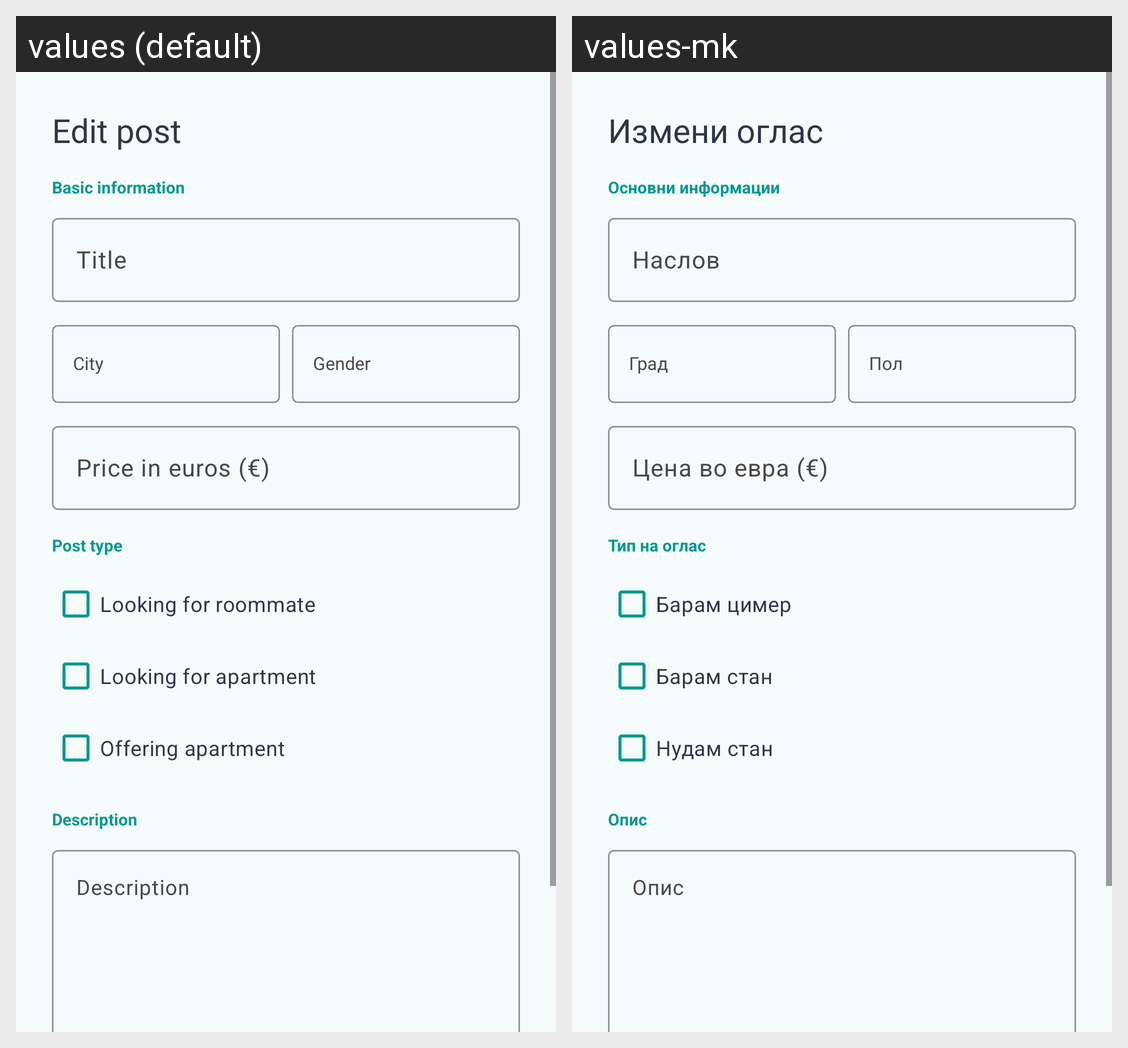

Locale-by-locale string values for the Android screen shown in this grid:
Android screen res/layout/activity_edit_post.xml rendered under 2 locales, left to right: values (default), values-mk. Device: Nexus 5 (rendered at 1080×1920; each locale shown at half size, 540×960, under a caption strip naming it); theme Theme.CimerMK.
Strings drawn on this screen, with the default value and each locale's value (text and hints the layout hard-codes, and strings that could not be matched under every locale, appear in the picture but are not listed):

edit_post
  values: Edit post
  values-mk: Измени оглас

basic_info
  values: Basic information
  values-mk: Основни информации

title
  values: Title
  values-mk: Наслов

price
  values: Price in euros (€)
  values-mk: Цена во евра (€)

post_type
  values: Post type
  values-mk: Тип на оглас

looking_for_roommate
  values: Looking for roommate
  values-mk: Барам цимер

looking_for_apartment
  values: Looking for apartment
  values-mk: Барам стан

offering_apartment
  values: Offering apartment
  values-mk: Нудам стан

description
  values: Description
  values-mk: Опис
